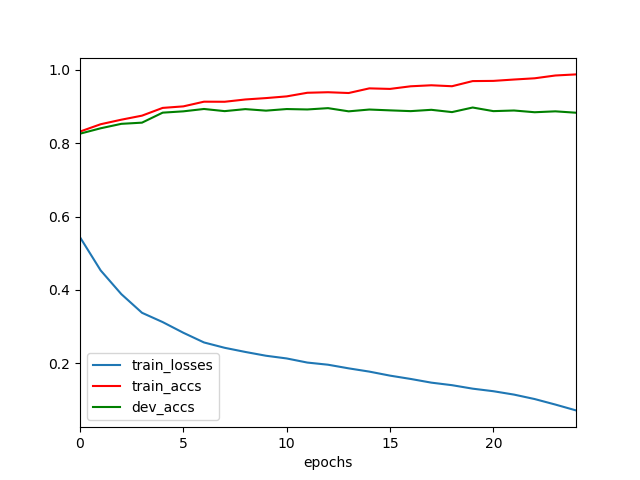

The file beside this chart, header and first rows:
	epochs	train_losses	train_accs	dev_accs
0	0	0.5435	0.8319	0.8261
1	1	0.4529	0.8519	0.8408
2	2	0.3882	0.8643	0.853
3	3	0.3373	0.8753	0.8562
4	4	0.3119	0.8965	0.8835
5	5	0.2828	0.9006	0.8871
6	6	0.2563	0.9134	0.8935
7	7	0.2417	0.9132	0.8876
8	8	0.2304	0.9195	0.8931
9	9	0.2201	0.9232	0.889
10	10	0.2127	0.9279	0.8933
11	11	0.2014	0.9378	0.8922
12	12	0.1956	0.9392	0.8958
13	13	0.1856	0.9371	0.8871
14	14	0.1768	0.9498	0.892
15	15	0.1658	0.9483	0.8897
16	16	0.1567	0.9554	0.8876
17	17	0.1466	0.9582	0.8912
18	18	0.1397	0.9556	0.885
19	19	0.1302	0.9696	0.8975
20	20	0.1233	0.9702	0.8876
21	21	0.114	0.9739	0.8894
22	22	0.1019	0.9773	0.8846
23	23	0.08686	0.9849	0.8871
24	24	0.0709	0.9879	0.8833
